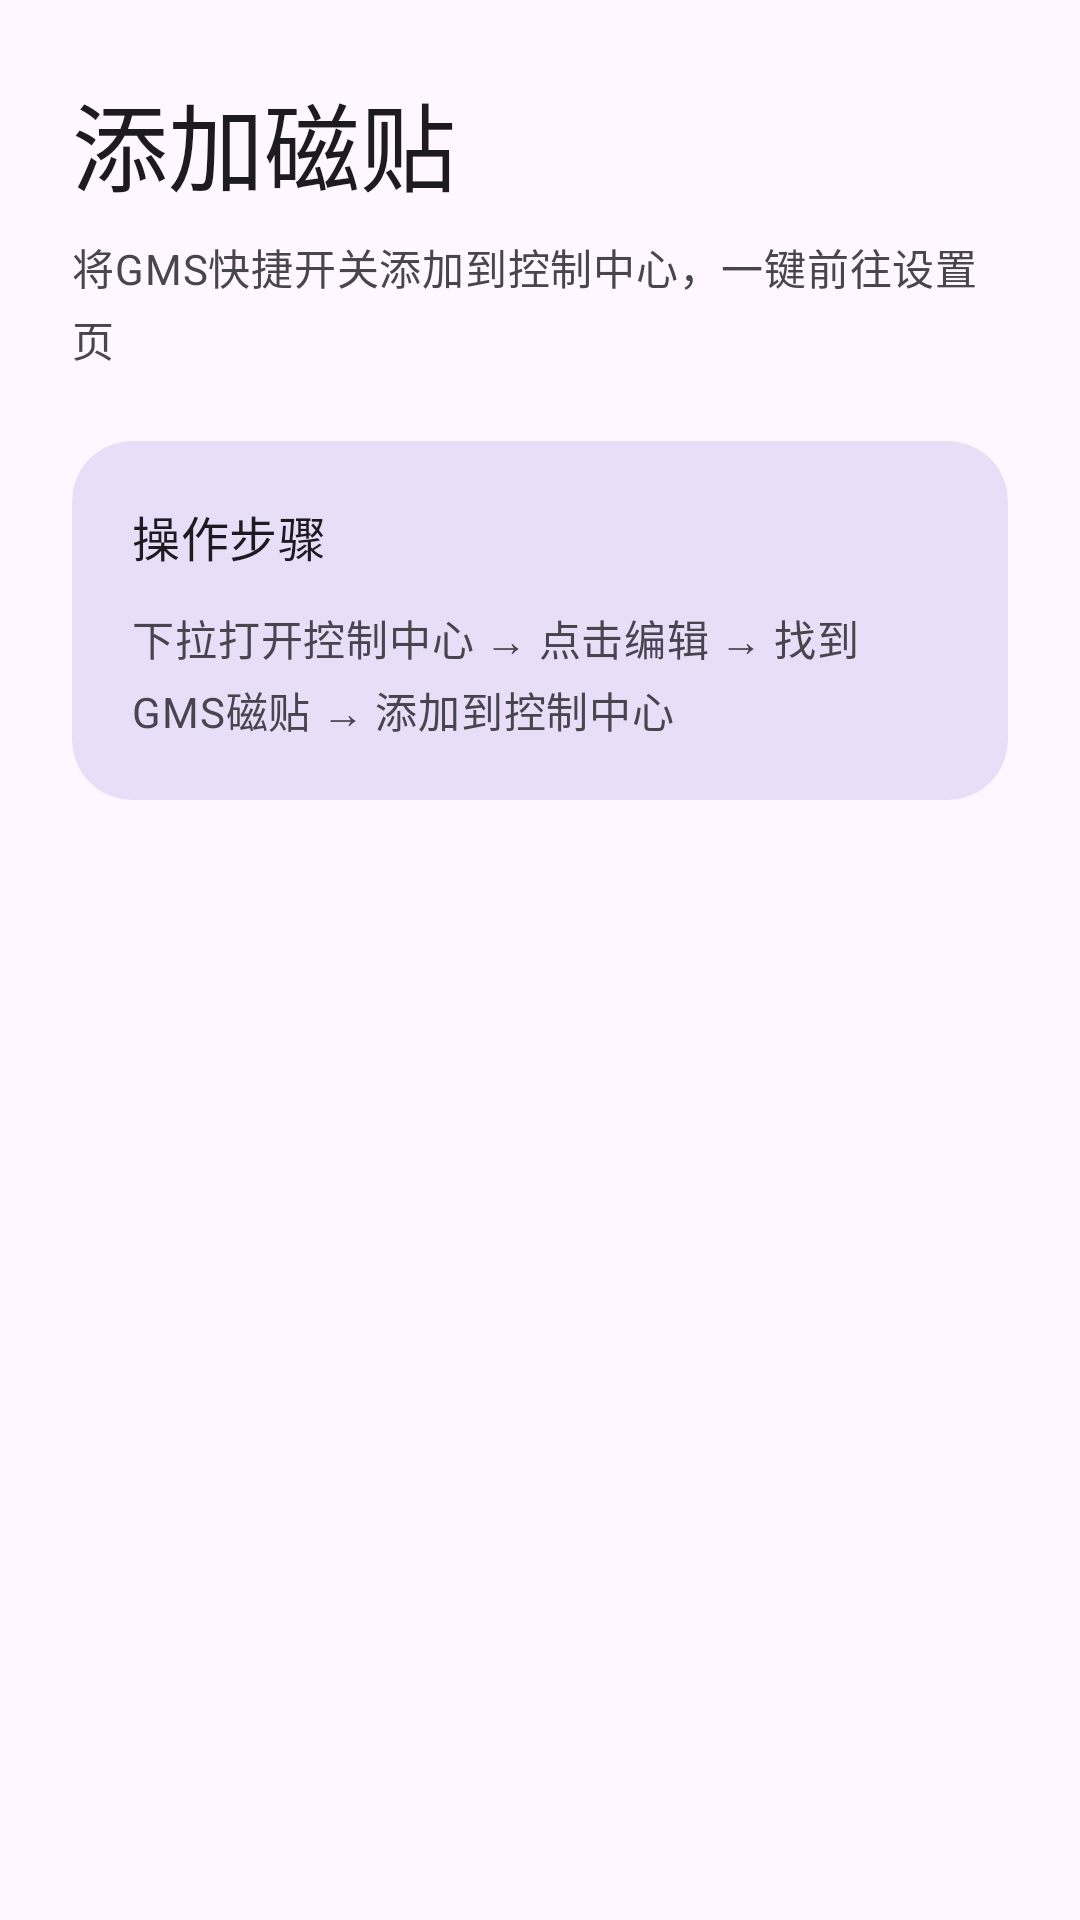

This screen was rendered from an Android layout file. Write that file and the resources it references.
<!-- AndroidManifest.xml: application theme AppTheme -->
<!-- res/layout/fragment_tile.xml -->
<?xml version="1.0" encoding="utf-8"?>
<ScrollView xmlns:android="http://schemas.android.com/apk/res/android"
    xmlns:app="http://schemas.android.com/apk/res-auto"
    android:layout_width="match_parent"
    android:layout_height="match_parent"
    android:fillViewport="true">

    <LinearLayout
        android:layout_width="match_parent"
        android:layout_height="wrap_content"
        android:orientation="vertical"
        android:padding="24dp">

        <com.google.android.material.textview.MaterialTextView
            android:layout_width="match_parent"
            android:layout_height="wrap_content"
            android:text="@string/tile_title"
            android:textAppearance="?attr/textAppearanceHeadlineLarge"
            android:textColor="?attr/colorOnSurface" />

        <com.google.android.material.textview.MaterialTextView
            android:layout_width="match_parent"
            android:layout_height="wrap_content"
            android:text="@string/tile_description"
            android:textAppearance="?attr/textAppearanceBodyMedium"
            android:textColor="?attr/colorOnSurfaceVariant"
            android:layout_marginTop="8dp" />

        <com.google.android.material.card.MaterialCardView
            app:cardBackgroundColor="?attr/colorSecondaryContainer"
            android:id="@+id/cardView"
            style="@style/Widget.Material3.CardView.Filled"
            android:clickable="true"
            android:layout_width="match_parent"
            android:layout_height="wrap_content"
            android:layout_marginTop="24dp"
            app:cardCornerRadius="20dp">

            <LinearLayout
                android:layout_width="match_parent"
                android:layout_height="wrap_content"
                android:orientation="vertical"
                android:padding="20dp">

                <com.google.android.material.textview.MaterialTextView
                    android:layout_width="match_parent"
                    android:layout_height="wrap_content"
                    android:text="@string/tile_step_title"
                    android:textAppearance="?attr/textAppearanceTitleMedium"
                    android:textColor="?attr/colorOnSurface" />

                <com.google.android.material.textview.MaterialTextView
                    android:layout_width="match_parent"
                    android:layout_height="wrap_content"
                    android:layout_marginTop="12dp"
                    android:text="@string/tile_step_body"
                    android:textAppearance="?attr/textAppearanceBodyMedium"
                    android:textColor="?attr/colorOnSurfaceVariant" />

            </LinearLayout>

        </com.google.android.material.card.MaterialCardView>

    </LinearLayout>

</ScrollView>
<!-- resources referenced by this layout -->
<resources>
  <string name="tile_description">将GMS快捷开关添加到控制中心，一键前往设置页</string>
  <string name="tile_step_body">下拉打开控制中心 → 点击编辑 → 找到"GMS"磁贴 → 添加到控制中心</string>
  <string name="tile_step_title">操作步骤</string>
  <string name="tile_title">添加磁贴</string>
  <style name="AppTheme" parent="Theme.Material3.DayNight.NoActionBar">
          <item name="android:statusBarColor">@android:color/transparent</item>
          <item name="android:navigationBarColor">@android:color/transparent</item>
          <item name="android:windowLightStatusBar">true</item>
          <item name="android:windowDrawsSystemBarBackgrounds">true</item>
      </style>
</resources>
